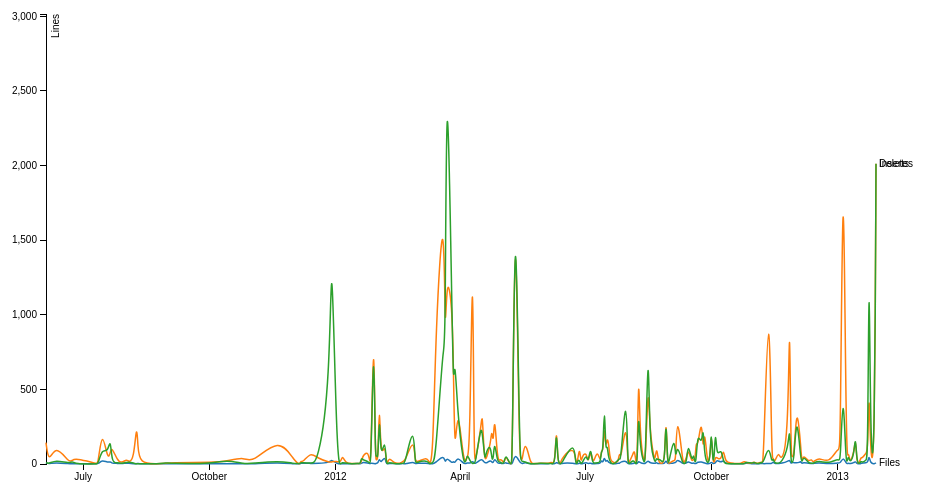
D3 v3 page, settled after 360 driven frames (6 s of simulated time); the page loaded 1 data file(s).



var margin = {top: 20, right: 80, bottom: 30, left: 50},
    width = 960 - margin.left - margin.right,
    height = 500 - margin.top - margin.bottom;

var parseDate = d3.time.format("%Y-%m-%d").parse;

var x = d3.time.scale()
    .range([0, width]);

var y = d3.scale.linear()
    .range([height, 0]);

var color = d3.scale.category10();

var xAxis = d3.svg.axis()
    .scale(x)
    .orient("bottom");

var yAxis = d3.svg.axis()
    .scale(y)
    .orient("left");

var line = d3.svg.line()
    .interpolate("basis")
    .x(function(d) { return x(d.Date); })
    .y(function(d) { return y(d.temperature); });

var svg = d3.select("body").append("svg")
    .attr("width", width + margin.left + margin.right)
    .attr("height", height + margin.top + margin.bottom)
  .append("g")
    .attr("transform", "translate(" + margin.left + "," + margin.top + ")");

d3.csv("diffstats.csv", function(error, data) {
  color.domain(d3.keys(data[0]).filter(function(key) { return key !== "Date"; }));

  data.forEach(function(d) {
    d.Date = parseDate(d.Date);
  });

  var cities = color.domain().map(function(name) {
    return {
      name: name,
      values: data.map(function(d) {
        return {Date: d.Date, temperature: +d[name]};
      })
    };
  });

  x.domain(d3.extent(data, function(d) { return d.Date; }));

  y.domain([
    d3.min(cities, function(c) { return d3.min(c.values, function(v) { return v.temperature; }); }),
    d3.max(cities, function(c) { return d3.max(c.values, function(v) { return v.temperature; }); })
  ]);

  svg.append("g")
      .attr("class", "x axis")
      .attr("transform", "translate(0," + height + ")")
      .call(xAxis);

  svg.append("g")
      .attr("class", "y axis")
      .call(yAxis)
    .append("text")
      .attr("transform", "rotate(-90)")
      .attr("y", 6)
      .attr("dy", ".71em")
      .style("text-anchor", "end")
      .text("Lines");

  var city = svg.selectAll(".city")
      .data(cities)
    .enter().append("g")
      .attr("class", "city");

  city.append("path")
      .attr("class", "line")
      .attr("d", function(d) { return line(d.values); })
      .style("stroke", function(d) { return color(d.name); });

  city.append("text")
      .datum(function(d) { return {name: d.name, value: d.values[d.values.length - 1]}; })
      .attr("transform", function(d) { return "translate(" + x(d.value.Date) + "," + y(d.value.temperature) + ")"; })
      .attr("x", 3)
      .attr("dy", ".35em")
      .text(function(d) { return d.name; });
});



### data: diffstats.csv
Date, Files, Inserts, Deletes
2011-06-04, 9, 143, 10
2011-06-06, 1, 3, 1
2011-06-11, 10, 133, 27
2011-06-21, 1, 6, 5
2011-06-23, 1, 27, 18
2011-06-26, 1, 36, 0
2011-07-08, 2, 11, 1
2011-07-11, 1, 1, 1
2011-07-12, 1, 6, 2
2011-07-15, 27, 240, 104
2011-07-19, 9, 20, 75
2011-07-21, 18, 81, 180
2011-07-22, 3, 113, 1
2011-07-26, 5, 25, 11
2011-07-29, 2, 5, 2
2011-08-02, 7, 34, 11
2011-08-03, 4, 13, 13
2011-08-07, 2, 25, 6
2011-08-09, 2, 281, 0
2011-08-10, 4, 121, 2
2011-08-11, 1, 1, 1
2011-08-25, 1, 1, 1
2011-08-31, 2, 5, 9
2011-09-01, 1, 8, 4
2011-10-05, 1, 11, 3
2011-10-13, 1, 18, 27
2011-10-27, 1, 49, 0
2011-11-01, 1, 2, 4
2011-11-21, 9, 180, 22
2011-12-02, 1, 22, 2
2011-12-05, 1, 1, 5
2011-12-06, 1, 2, 2
2011-12-07, 6, 23, 11
2011-12-08, 5, 9, 7
2011-12-14, 4, 80, 7
2011-12-19, 4, 38, 2
2011-12-28, 10, 10, 514
2011-12-29, 31, 15, 1666
2012-01-02, 2, 18, 0
2012-01-05, 1, 10, 0
2012-01-06, 2, 62, 11
2012-01-08, 1, 7, 7
2012-01-13, 1, 2, 0
2012-01-18, 4, 5, 6
2012-01-19, 1, 2, 0
2012-01-20, 5, 19, 45
2012-01-21, 13, 59, 26
2012-01-25, 6, 87, 18
2012-01-26, 1, 1, 1
2012-01-27, 6, 58, 23
2012-01-29, 3, 1033, 971
2012-01-30, 1, 4, 4
2012-01-31, 6, 39, 81
2012-02-01, 5, 13, 5
2012-02-02, 41, 479, 391
2012-02-03, 2, 24, 10
2012-02-06, 54, 144, 188
2012-02-07, 1, 14, 1
2012-02-08, 1, 3, 3
2012-02-09, 4, 46, 10
... 187 more rows